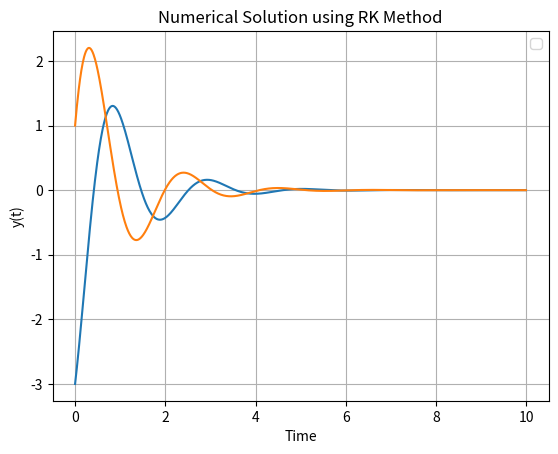

The script that saved this image:
import numpy as np
import matplotlib.pyplot as plt


def RK4(t, u0, dt, f):
  '''RK method from midterm'''
  K1 = f(A, u0)
  K2 = f(A, u0 + ((1/2)*dt * K1))
  K3 = f(A, u0 + ((1/2)*dt * K2))
  K4 = f(A, u0 + dt*K3)

  u_next = u0 + (dt * (1/6)) * (K1 + 2*K2 + 2*K3 + K4)
  return u_next  

def RK3(t, u0, dt, f): 
    '''RK method from HW1'''
    K1 = f(A, u0)
    K2 = f(A, u0 + ((1/3) * dt * K1))
    K3 = f(A, u0 + ((2/3) * dt * K2))
    u_next = u0 + (dt * (1/4)) * (K1 + 3 * K3)
    return u_next

def RK_Call(u0, t0, tn, dt, RK_method, f):
    n = int((tn-t0)/dt) #number steps

    ts = np.arange(t0, tn, dt)#t_{k+1}
    ts = ts[0 : n]
    
    system_rows, system_columns = A.shape
    us = np.zeros((int(n), int(system_rows))) #solution vector

    us[0] = u0
    u_last = us[0]
    for i in range(1, int(n)):
      u_next = RK_method(ts[i], u_last, dt, f)
      us[i] = u_next
      u_last = u_next
    return ts, us

def f(A, y):
    f = A @ y
    return f 

if __name__ == "__main__":
  '''Example Call'''
  A = np.array([[-1, 3],[-3, -1]])
  y0 = np.array([-3 , 1])
  dt = 0.01
  t0 = 0 
  tn = 10

  ts, us = RK_Call(y0, t0, tn, dt , RK3, f)    

  plt.title("Numerical Solution using RK Method")
  plt.plot(ts, us)
  plt.grid()
  plt.xlabel("Time")
  plt.ylabel("y(t)")
  plt.legend()
  plt.show()